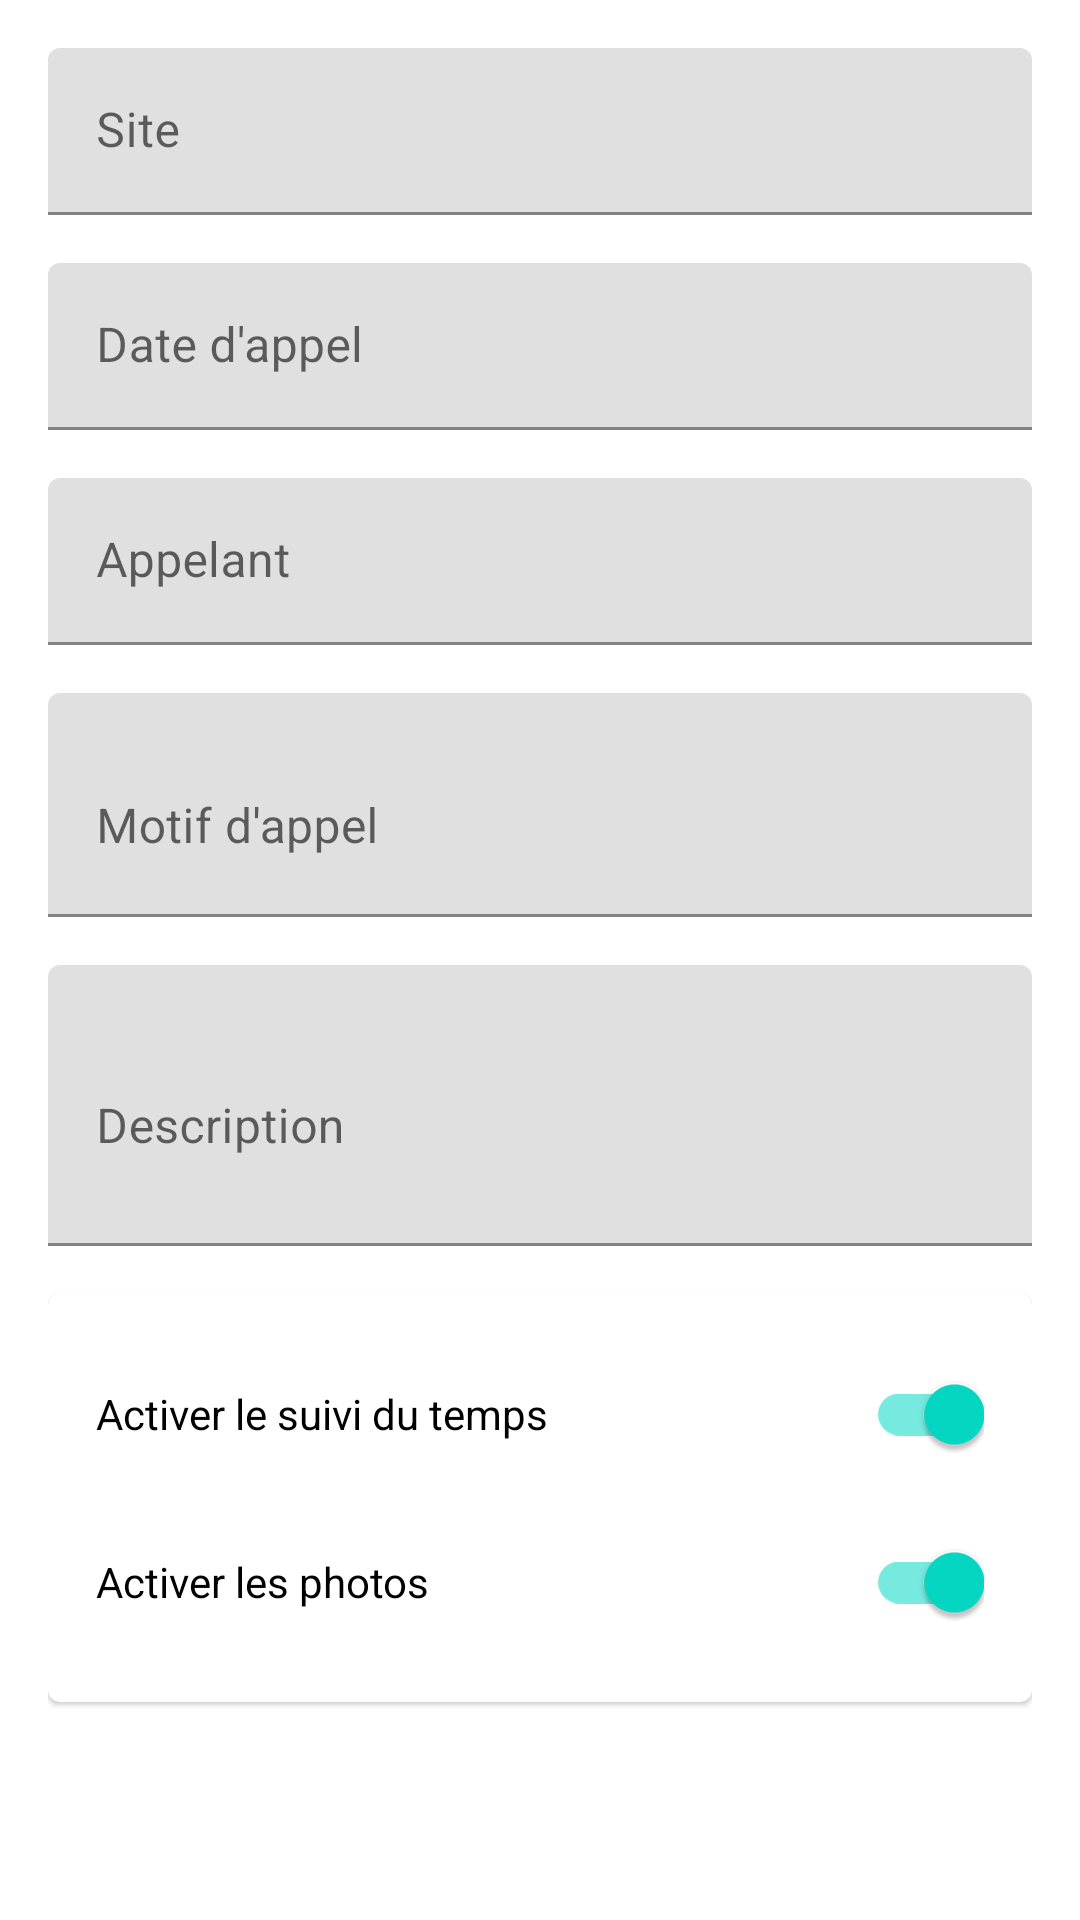

Layout XML and referenced resources for this Android screen:
<!-- AndroidManifest.xml: application theme Theme.Outiz -->
<!-- res/layout/fragment_report_info.xml -->
<?xml version="1.0" encoding="utf-8"?>
<ScrollView xmlns:android="http://schemas.android.com/apk/res/android"
    xmlns:app="http://schemas.android.com/apk/res-auto"
    android:layout_width="match_parent"
    android:layout_height="match_parent"
    android:padding="16dp">

    <LinearLayout
        android:layout_width="match_parent"
        android:layout_height="wrap_content"
        android:orientation="vertical">

        <com.google.android.material.textfield.TextInputLayout
            android:layout_width="match_parent"
            android:layout_height="wrap_content"
            android:layout_marginBottom="16dp"
            android:hint="@string/site">

            <com.google.android.material.textfield.TextInputEditText
                android:id="@+id/siteInput"
                android:layout_width="match_parent"
                android:layout_height="wrap_content"
                android:inputType="text" />

        </com.google.android.material.textfield.TextInputLayout>

        <com.google.android.material.textfield.TextInputLayout
            android:layout_width="match_parent"
            android:layout_height="wrap_content"
            android:layout_marginBottom="16dp"
            android:hint="@string/call_date">

            <com.google.android.material.textfield.TextInputEditText
                android:id="@+id/callDateInput"
                android:layout_width="match_parent"
                android:layout_height="wrap_content"
                android:focusable="false"
                android:inputType="none" />

        </com.google.android.material.textfield.TextInputLayout>

        <com.google.android.material.textfield.TextInputLayout
            android:layout_width="match_parent"
            android:layout_height="wrap_content"
            android:layout_marginBottom="16dp"
            android:hint="@string/caller">

            <com.google.android.material.textfield.TextInputEditText
                android:id="@+id/callerInput"
                android:layout_width="match_parent"
                android:layout_height="wrap_content"
                android:inputType="text" />

        </com.google.android.material.textfield.TextInputLayout>

        <com.google.android.material.textfield.TextInputLayout
            android:layout_width="match_parent"
            android:layout_height="wrap_content"
            android:layout_marginBottom="16dp"
            android:hint="@string/call_reason">

            <com.google.android.material.textfield.TextInputEditText
                android:id="@+id/callReasonInput"
                android:layout_width="match_parent"
                android:layout_height="wrap_content"
                android:inputType="textMultiLine"
                android:minLines="2" />

        </com.google.android.material.textfield.TextInputLayout>

        <com.google.android.material.textfield.TextInputLayout
            android:layout_width="match_parent"
            android:layout_height="wrap_content"
            android:layout_marginBottom="16dp"
            android:hint="@string/description">

            <com.google.android.material.textfield.TextInputEditText
                android:id="@+id/descriptionInput"
                android:layout_width="match_parent"
                android:layout_height="wrap_content"
                android:inputType="textMultiLine"
                android:minLines="3" />

        </com.google.android.material.textfield.TextInputLayout>

        <com.google.android.material.card.MaterialCardView
            android:layout_width="match_parent"
            android:layout_height="wrap_content"
            android:layout_marginBottom="16dp">

            <LinearLayout
                android:layout_width="match_parent"
                android:layout_height="wrap_content"
                android:orientation="vertical"
                android:padding="16dp">

                <com.google.android.material.switchmaterial.SwitchMaterial
                    android:id="@+id/timeTrackingSwitch"
                    android:layout_width="match_parent"
                    android:layout_height="wrap_content"
                    android:layout_marginBottom="8dp"
                    android:checked="true"
                    android:text="@string/enable_time_tracking" />

                <com.google.android.material.switchmaterial.SwitchMaterial
                    android:id="@+id/photosSwitch"
                    android:layout_width="match_parent"
                    android:layout_height="wrap_content"
                    android:checked="true"
                    android:text="@string/enable_photos" />

            </LinearLayout>

        </com.google.android.material.card.MaterialCardView>

    </LinearLayout>

</ScrollView>
<!-- resources referenced by this layout -->
<resources>
  <string name="call_date">Date d\'appel</string>
  <string name="call_reason">Motif d\'appel</string>
  <string name="caller">Appelant</string>
  <string name="description">Description</string>
  <string name="enable_photos">Activer les photos</string>
  <string name="enable_time_tracking">Activer le suivi du temps</string>
  <string name="site">Site</string>
  <style name="Theme.Outiz" parent="Theme.MaterialComponents.DayNight.NoActionBar">
          
          <item name="colorPrimary">@color/purple_500</item>
          <item name="colorPrimaryVariant">@color/purple_700</item>
          <item name="colorOnPrimary">@color/white</item>
          
          
          <item name="colorSecondary">@color/teal_200</item>
          <item name="colorSecondaryVariant">@color/teal_700</item>
          <item name="colorOnSecondary">@color/black</item>
          
          
          <item name="android:statusBarColor">?attr/colorPrimaryVariant</item>
          
          
          <item name="textAppearanceHeadline6">@style/TextAppearance.Outiz.Headline6</item>
          <item name="textAppearanceBody1">@style/TextAppearance.Outiz.Body1</item>
          <item name="textAppearanceBody2">@style/TextAppearance.Outiz.Body2</item>
      </style>
  <color name="purple_500">#FF6200EE</color>
  <color name="purple_700">#FF3700B3</color>
  <color name="white">#FFFFFFFF</color>
  <color name="teal_200">#FF03DAC5</color>
  <color name="teal_700">#FF018786</color>
  <color name="black">#FF000000</color>
  <style name="TextAppearance.Outiz.Headline6" parent="TextAppearance.MaterialComponents.Headline6">
          <item name="android:textSize">20sp</item>
      </style>
  <style name="TextAppearance.Outiz.Body1" parent="TextAppearance.MaterialComponents.Body1">
          <item name="android:textSize">16sp</item>
      </style>
  <style name="TextAppearance.Outiz.Body2" parent="TextAppearance.MaterialComponents.Body2">
          <item name="android:textSize">14sp</item>
      </style>
</resources>
